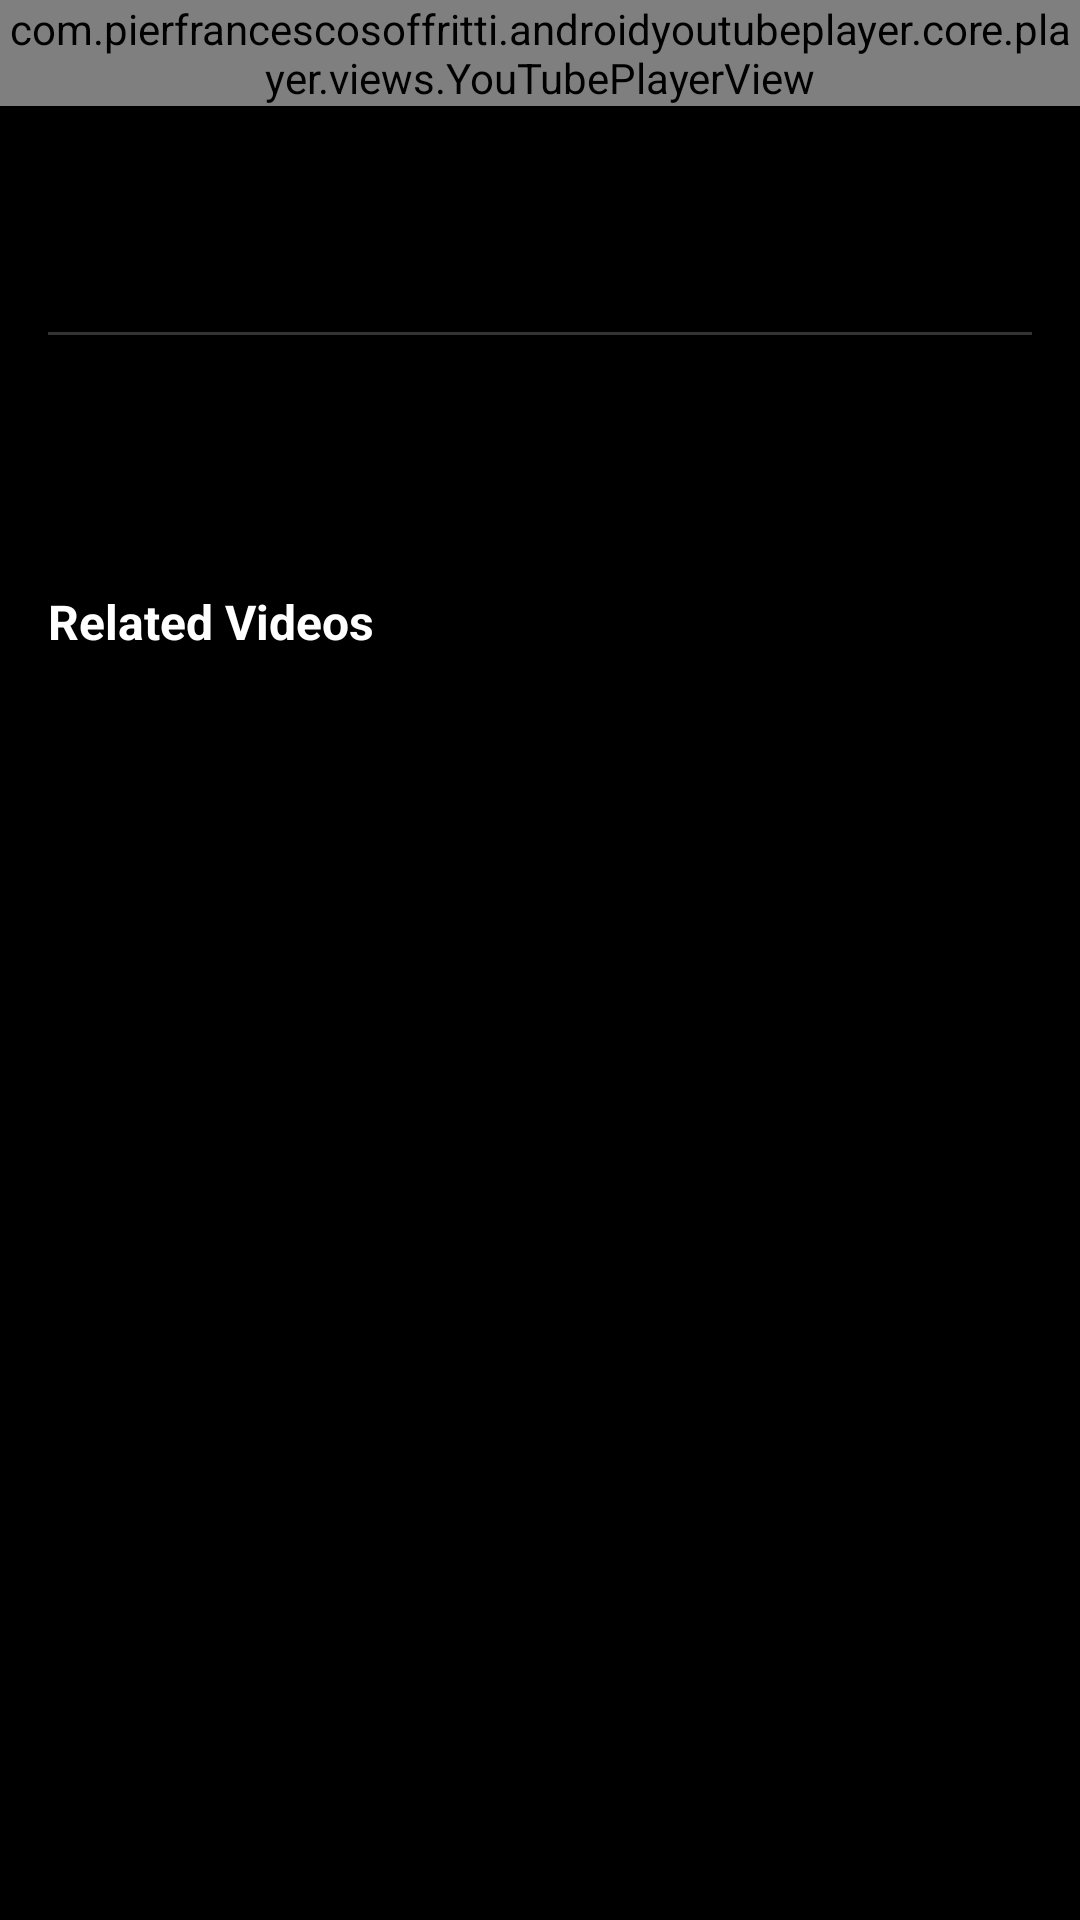

Layout XML and referenced resources for this Android screen:
<!-- AndroidManifest.xml: application theme AppTheme -->
<!-- res/layout/activity_video_player.xml -->
<?xml version="1.0" encoding="utf-8"?>
<LinearLayout xmlns:android="http://schemas.android.com/apk/res/android"
    xmlns:app="http://schemas.android.com/apk/res-auto"
    android:layout_width="match_parent"
    android:layout_height="match_parent"
    android:background="@color/black"
    android:orientation="vertical">

    <com.pierfrancescosoffritti.androidyoutubeplayer.core.player.views.YouTubePlayerView
        android:id="@+id/youtube_player_view"
        android:layout_width="match_parent"
        android:layout_height="wrap_content"
        app:autoPlay="true" />

    <androidx.core.widget.NestedScrollView
        android:layout_width="match_parent"
        android:layout_height="match_parent">

        <LinearLayout
            android:layout_width="match_parent"
            android:layout_height="wrap_content"
            android:orientation="vertical"
            android:padding="16dp">

            <TextView
                android:id="@+id/tv_video_title"
                android:layout_width="match_parent"
                android:layout_height="wrap_content"
                android:textColor="@color/white"
                android:textSize="18sp"
                android:textStyle="bold" />

            <TextView
                android:id="@+id/tv_video_meta"
                android:layout_width="match_parent"
                android:layout_height="wrap_content"
                android:layout_marginTop="4dp"
                android:textColor="@color/light_grey"
                android:textSize="14sp" />

            <View
                android:layout_width="match_parent"
                android:layout_height="1dp"
                android:layout_marginVertical="12dp"
                android:background="@color/medium_grey" />

            <TextView
                android:id="@+id/tv_channel_name"
                android:layout_width="match_parent"
                android:layout_height="wrap_content"
                android:textColor="@color/white"
                android:textSize="16sp"
                android:textStyle="bold" />

            <TextView
                android:id="@+id/tv_description"
                android:layout_width="match_parent"
                android:layout_height="wrap_content"
                android:layout_marginTop="8dp"
                android:textColor="@color/light_grey"
                android:textSize="14sp" />

            <TextView
                android:layout_width="match_parent"
                android:layout_height="wrap_content"
                android:layout_marginTop="24dp"
                android:text="Related Videos"
                android:textColor="@color/white"
                android:textSize="16sp"
                android:textStyle="bold" />

            <androidx.recyclerview.widget.RecyclerView
                android:id="@+id/rv_related_videos"
                android:layout_width="match_parent"
                android:layout_height="wrap_content"
                android:layout_marginTop="8dp" />

        </LinearLayout>
    </androidx.core.widget.NestedScrollView>

</LinearLayout>
<!-- resources referenced by this layout -->
<resources>
  <color name="black">#FF000000</color>
  <color name="light_grey">#FFCCCCCC</color>
  <color name="medium_grey">#FF333333</color>
  <color name="white">#FFFFFFFF</color>
</resources>
